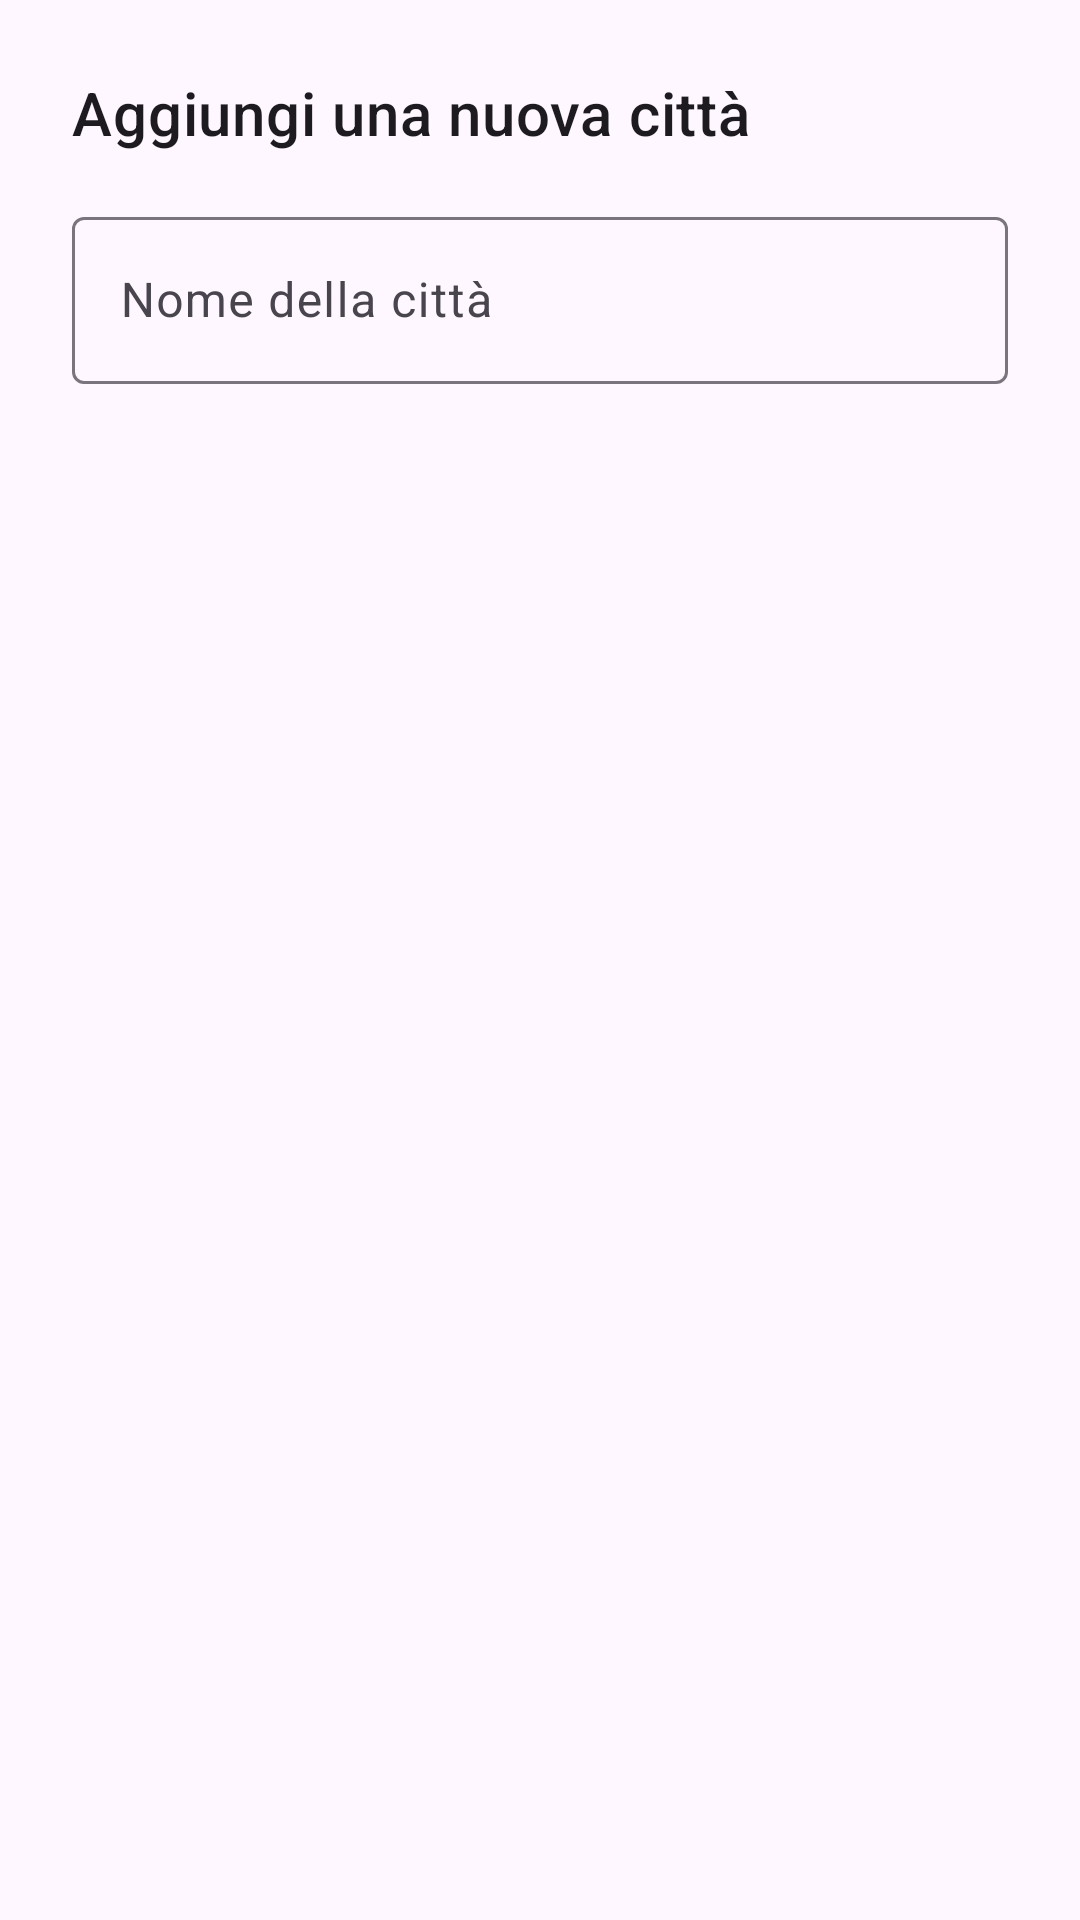

This screen was rendered from an Android layout file. Write that file and the resources it references.
<!-- AndroidManifest.xml: application theme Theme.Prova1 -->
<!-- res/layout/dialog_add_location.xml -->
<?xml version="1.0" encoding="utf-8"?>
<LinearLayout xmlns:android="http://schemas.android.com/apk/res/android"
    android:layout_width="match_parent"
    android:layout_height="wrap_content"
    android:orientation="vertical"
    android:padding="24dp">

    <TextView
        android:layout_width="wrap_content"
        android:layout_height="wrap_content"
        android:text="Aggiungi una nuova città"
        android:textAppearance="?attr/textAppearanceHeadline6" />

    <com.google.android.material.textfield.TextInputLayout
        android:layout_width="match_parent"
        android:layout_height="wrap_content"
        android:layout_marginTop="16dp">

        <com.google.android.material.textfield.TextInputEditText
            android:id="@+id/city_name_input"
            android:layout_width="match_parent"
            android:layout_height="wrap_content"
            android:hint="Nome della città" />

    </com.google.android.material.textfield.TextInputLayout>

</LinearLayout>
<!-- resources referenced by this layout -->
<resources>
  <style name="Theme.Prova1" parent="Base.Theme.Prova1" />
  <style name="Base.Theme.Prova1" parent="Theme.Material3.Light.NoActionBar">
          
          
      </style>
</resources>
